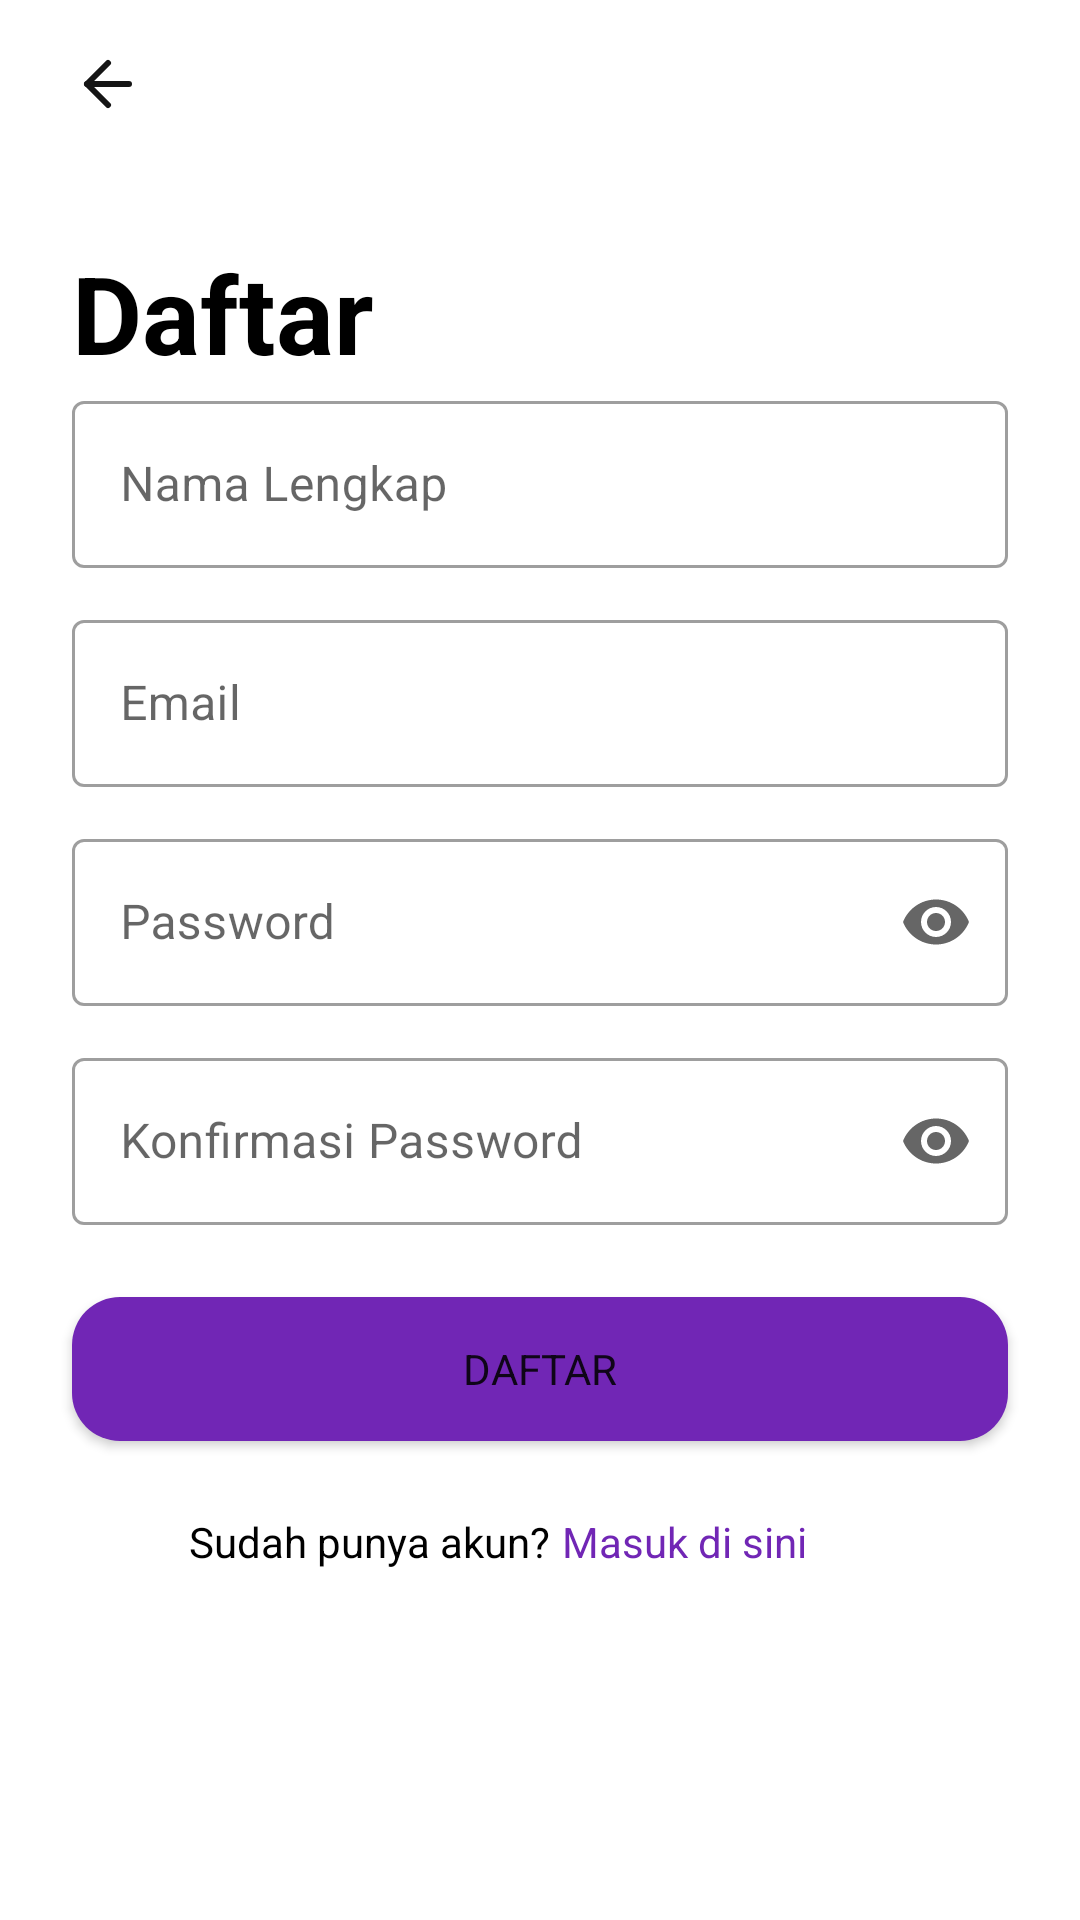

The Android layout XML behind this screen, and the referenced resources:
<!-- AndroidManifest.xml: application theme Theme.FinalProjectBinarAcademySecondHandApp -->
<!-- res/layout/fragment_register.xml -->
<?xml version="1.0" encoding="utf-8"?>
<ScrollView xmlns:android="http://schemas.android.com/apk/res/android"
    xmlns:app="http://schemas.android.com/apk/res-auto"
    xmlns:tools="http://schemas.android.com/tools"
    android:layout_width="match_parent"
    android:layout_height="match_parent"
    android:scrollbars="none"
    tools:context=".ui.view.fragment.RegisterFragment">

    <androidx.constraintlayout.widget.ConstraintLayout
        android:layout_width="match_parent"
        android:layout_height="wrap_content">
        <ImageView
            android:id="@+id/btnBackToLogin"
            android:layout_width="24dp"
            android:layout_height="24dp"
            android:layout_marginStart="24dp"
            android:layout_marginTop="16dp"
            android:contentDescription="@string/back_button"
            android:src="@drawable/ic_fi_arrow_left"
            app:layout_constraintStart_toStartOf="parent"
            app:layout_constraintTop_toTopOf="parent"
            tools:ignore="RedundantDescriptionCheck" />
        <TextView
            android:id="@+id/textView"
            android:layout_width="wrap_content"
            android:layout_height="wrap_content"
            android:layout_marginTop="40dp"
            android:text="@string/tv_title_daftar_register"
            style="@style/TextTitle"
            android:textColor="@color/black"
            android:textSize="36sp"
            android:textStyle="bold"
            app:layout_constraintStart_toStartOf="@+id/btnBackToLogin"
            app:layout_constraintTop_toBottomOf="@+id/btnBackToLogin" />

        <ScrollView
            android:id="@+id/sv"
            android:layout_width="match_parent"
            android:layout_height="match_parent"
            android:foregroundGravity="center"
            app:layout_constraintEnd_toEndOf="parent"
            app:layout_constraintStart_toStartOf="@+id/textView"
            app:layout_constraintTop_toBottomOf="@+id/textView">

            <androidx.constraintlayout.widget.ConstraintLayout
                android:layout_width="match_parent"
                android:layout_height="match_parent"
                android:layout_gravity="center"
                app:layout_constraintStart_toStartOf="@+id/textView"
                app:layout_constraintTop_toBottomOf="@+id/textView">

                <com.google.android.material.textfield.TextInputLayout
                    android:id="@+id/wrap_name"
                    style="@style/Widget.MaterialComponents.TextInputLayout.OutlinedBox"
                    android:layout_width="0dp"
                    android:layout_height="wrap_content"
                    android:layout_marginHorizontal="32dp"
                    android:layout_marginStart="24dp"
                    android:layout_marginEnd="24dp"
                    android:hint="@string/nama_lengkap"
                    app:layout_constraintEnd_toEndOf="parent"
                    app:layout_constraintStart_toStartOf="parent"
                    app:layout_constraintTop_toTopOf="parent"
                    tools:ignore="MissingConstraints">

                    <com.google.android.material.textfield.TextInputEditText
                        android:id="@+id/et_name"
                        android:layout_width="match_parent"
                        android:layout_height="wrap_content"
                        android:maxLines="1"
                        android:singleLine="true"
                        tools:ignore="TextContrastCheck,DuplicateSpeakableTextCheck" />

                </com.google.android.material.textfield.TextInputLayout>

                <com.google.android.material.textfield.TextInputLayout
                    android:id="@+id/wrap_email"
                    style="@style/Widget.MaterialComponents.TextInputLayout.OutlinedBox"
                    android:layout_width="0dp"
                    android:layout_height="wrap_content"
                    android:layout_marginHorizontal="32dp"
                    android:layout_marginStart="24dp"
                    android:layout_marginTop="12dp"
                    android:layout_marginEnd="24dp"
                    android:hint="@string/email"
                    app:layout_constraintEnd_toEndOf="parent"
                    app:layout_constraintStart_toStartOf="parent"
                    app:layout_constraintTop_toBottomOf="@+id/wrap_name"
                    tools:ignore="MissingConstraints">

                    <com.google.android.material.textfield.TextInputEditText
                        android:id="@+id/et_email"
                        android:layout_width="match_parent"
                        android:layout_height="wrap_content"
                        android:maxLines="1"
                        android:singleLine="true"
                        tools:ignore="TextContrastCheck,DuplicateSpeakableTextCheck" />

                </com.google.android.material.textfield.TextInputLayout>

                <com.google.android.material.textfield.TextInputLayout
                    android:id="@+id/wrap_password"
                    style="@style/Widget.MaterialComponents.TextInputLayout.OutlinedBox"
                    android:layout_width="0dp"
                    android:layout_height="wrap_content"
                    android:layout_marginHorizontal="32dp"
                    android:layout_marginTop="12dp"
                    android:layout_marginEnd="24dp"
                    android:hint="@string/password"
                    app:endIconMode="password_toggle"
                    app:errorIconDrawable="@null"
                    app:layout_constraintEnd_toEndOf="parent"
                    app:layout_constraintStart_toStartOf="@+id/wrap_email"
                    app:layout_constraintTop_toBottomOf="@+id/wrap_email"
                    tools:ignore="MissingConstraints">

                    <com.google.android.material.textfield.TextInputEditText
                        android:id="@+id/et_password"
                        android:layout_width="match_parent"
                        android:layout_height="wrap_content"
                        android:inputType="textPassword"
                        android:maxLines="1"
                        android:singleLine="true"
                        tools:ignore="TextContrastCheck,DuplicateSpeakableTextCheck" />

                </com.google.android.material.textfield.TextInputLayout>

                <com.google.android.material.textfield.TextInputLayout
                    android:id="@+id/wrap_confirm_pass"
                    style="@style/Widget.MaterialComponents.TextInputLayout.OutlinedBox"
                    android:layout_width="0dp"
                    android:layout_height="wrap_content"
                    android:layout_marginHorizontal="32dp"
                    android:layout_marginTop="12dp"
                    android:layout_marginEnd="24dp"
                    android:hint="@string/confirmpass"
                    app:endIconMode="password_toggle"
                    app:errorIconDrawable="@null"
                    app:layout_constraintEnd_toEndOf="parent"
                    app:layout_constraintStart_toStartOf="@+id/wrap_password"
                    app:layout_constraintTop_toBottomOf="@+id/wrap_password"
                    tools:ignore="MissingConstraints">

                    <com.google.android.material.textfield.TextInputEditText
                        android:id="@+id/et_confirm_pass"
                        android:layout_width="match_parent"
                        android:layout_height="wrap_content"
                        android:inputType="textPassword"
                        android:maxLines="1"
                        android:singleLine="true"
                        tools:ignore="TextContrastCheck,DuplicateSpeakableTextCheck" />

                </com.google.android.material.textfield.TextInputLayout>
            </androidx.constraintlayout.widget.ConstraintLayout>


        </ScrollView>


        <Button
            android:id="@+id/button"
            android:layout_width="0dp"
            android:layout_height="wrap_content"
            android:layout_marginStart="24dp"
            android:layout_marginTop="24dp"
            android:layout_marginEnd="24dp"
            android:text="@string/tv_title_daftar_register"
            android:background="@drawable/rounded_button_primary"
            app:layout_constraintEnd_toEndOf="parent"
            app:layout_constraintHorizontal_bias="1.0"
            app:layout_constraintStart_toStartOf="parent"
            app:layout_constraintTop_toBottomOf="@+id/sv"
            tools:ignore="DuplicateSpeakableTextCheck" />

        <androidx.constraintlayout.widget.ConstraintLayout
            android:id="@+id/constraintLayout2"
            android:layout_width="234dp"
            android:layout_height="match_parent"
            android:layout_marginTop="24dp"
            app:layout_constraintEnd_toEndOf="parent"
            app:layout_constraintStart_toStartOf="parent"
            app:layout_constraintTop_toBottomOf="@+id/button">

            <TextView
                android:id="@+id/tv_sudah_punya_akun"
                android:layout_width="wrap_content"
                android:layout_height="wrap_content"
                android:text="@string/sudah_punya_akun"
                android:textColor="@color/black"
                app:layout_constraintStart_toStartOf="parent"
                app:layout_constraintTop_toTopOf="parent" />

            <TextView
                android:id="@+id/tvGoToLogin"
                android:layout_width="wrap_content"
                android:layout_height="wrap_content"
                android:layout_marginStart="4dp"
                android:text="@string/masuk_di_sini"
                android:textColor="@color/primary"
                app:layout_constraintBottom_toBottomOf="@+id/tv_sudah_punya_akun"
                app:layout_constraintStart_toEndOf="@+id/tv_sudah_punya_akun"
                app:layout_constraintTop_toTopOf="parent" />

        </androidx.constraintlayout.widget.ConstraintLayout>

        <ProgressBar
            android:id="@+id/progressBarRegister"
            style="?android:attr/progressBarStyle"
            android:layout_width="wrap_content"
            android:layout_height="wrap_content"
            android:layout_marginTop="80dp"
            android:visibility="gone"
            app:layout_constraintEnd_toEndOf="parent"
            app:layout_constraintStart_toStartOf="parent"
            app:layout_constraintTop_toBottomOf="@+id/button" />

    </androidx.constraintlayout.widget.ConstraintLayout>

</ScrollView>
<!-- resources referenced by this layout -->
<resources>
  <color name="black">#FF000000</color>
  <color name="primary">#7126B5</color>
  <!-- drawable ic_fi_arrow_left (drawable) -->
  <vector xmlns:android="http://schemas.android.com/apk/res/android"
      android:width="24dp"
      android:height="24dp"
      android:viewportWidth="24"
      android:viewportHeight="24">
    <path
        android:pathData="M19,12H5"
        android:strokeLineJoin="round"
        android:strokeWidth="2"
        android:fillColor="#00000000"
        android:strokeColor="#151515"
        android:strokeLineCap="round"/>
    <path
        android:pathData="M12,19L5,12L12,5"
        android:strokeLineJoin="round"
        android:strokeWidth="2"
        android:fillColor="#00000000"
        android:strokeColor="#151515"
        android:strokeLineCap="round"/>
  </vector>
  <!-- drawable rounded_button_primary (drawable) -->
  <?xml version="1.0" encoding="utf-8"?>
  <selector xmlns:android="http://schemas.android.com/apk/res/android" android:color="@color/primaryDark">
      <item>
          <shape android:shape="rectangle" android:padding="10dp">
              <solid android:color="@color/primary"/> 
              <corners android:radius="16dp"/>
          </shape>
      </item>
  </selector>
  <string name="back_button">back button</string>
  <string name="confirmpass">Konfirmasi Password</string>
  <string name="email">Email</string>
  <string name="masuk_di_sini">Masuk di sini</string>
  <string name="nama_lengkap">Nama Lengkap</string>
  <string name="password">Password</string>
  <string name="sudah_punya_akun">Sudah punya akun?</string>
  <string name="tv_title_daftar_register">Daftar</string>
  <style name="TextTitle">
          <item name="android:layout_width">wrap_content</item>
          <item name="android:layout_height">wrap_content</item>
          <item name="android:textColor">@color/secondary</item>
  
      </style>
  <style name="Theme.FinalProjectBinarAcademySecondHandApp" parent="Theme.MaterialComponents.Light.NoActionBar">
          
          <item name="colorPrimary">@color/primary</item>
          <item name="colorPrimaryVariant">@color/primary_dark</item>
          <item name="colorOnPrimary">@color/white</item>
          
          <item name="colorSecondary">@color/secondary</item>
          <item name="colorSecondaryVariant">@color/secondary_dark</item>
          <item name="colorOnSecondary">@color/black</item>
          
          <item name="android:statusBarColor" tools:targetApi="l">?attr/colorPrimaryVariant</item>
          <item name="fontFamily">@font/poppins</item>
          
          <item name="bottomSheetDialogTheme">@style/AppBottomSheetDialogTheme</item>
  
      </style>
  <color name="primaryDark">#540B95</color>
  <color name="secondary">#00000a</color>
  <color name="primary_dark">#00000a</color>
  <color name="white">#FFFFFFFF</color>
  <color name="secondary_dark">#C50710</color>
  <style name="AppBottomSheetDialogTheme" parent="Theme.Design.Light.BottomSheetDialog">
          <item name="bottomSheetStyle">@style/AppModalStyle</item>
      </style>
  <style name="AppModalStyle" parent="Widget.Design.BottomSheet.Modal">
          <item name="android:background">@drawable/rounded_bottom_sheet</item>
      </style>
</resources>
